Dataset: data (GitHub, ydtrxh/ENSAM-Smart-Navigation). Classes: student administration office, amphithéâtre, GMS practical work workshop, bibliothèque, forum center, centre de langue, centre de recherche, département matériaux et des procédés, AEEE department, civil engineering department, département mathématiques informatique, département forge et fonderie, département énergétique, salle de conférence, TP fabrication mécanique.

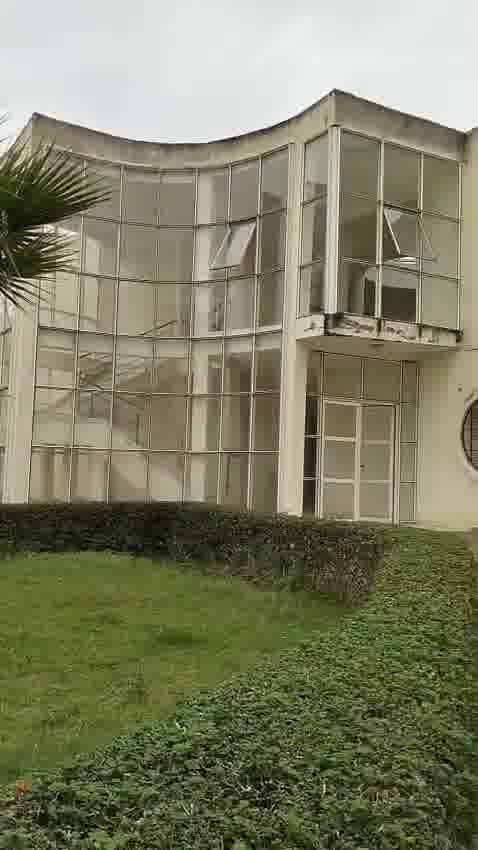
Label: civil engineering department

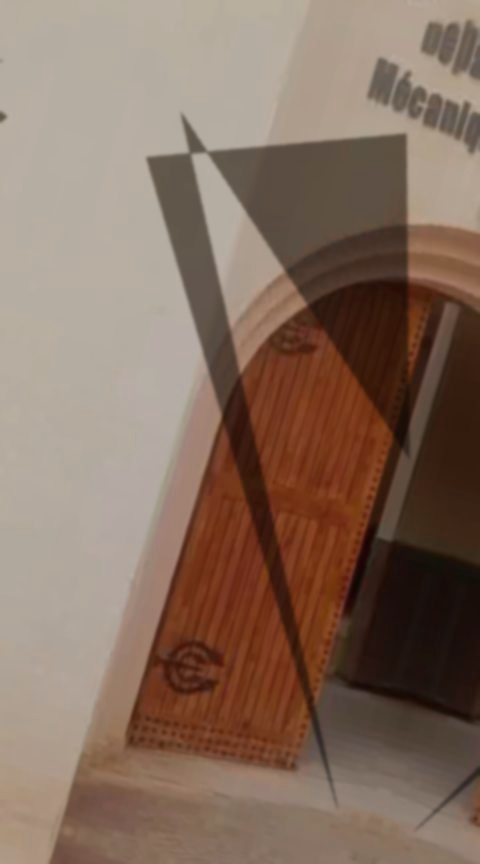
Label: GMS practical work workshop

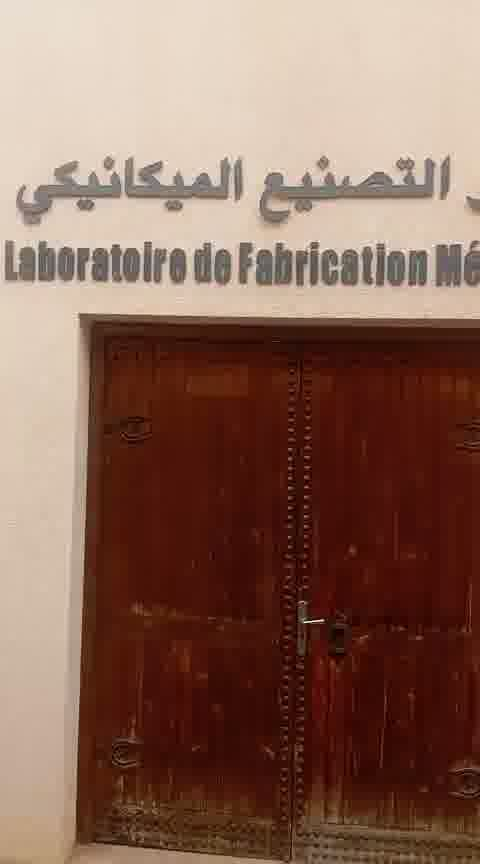
Label: TP fabrication mécanique

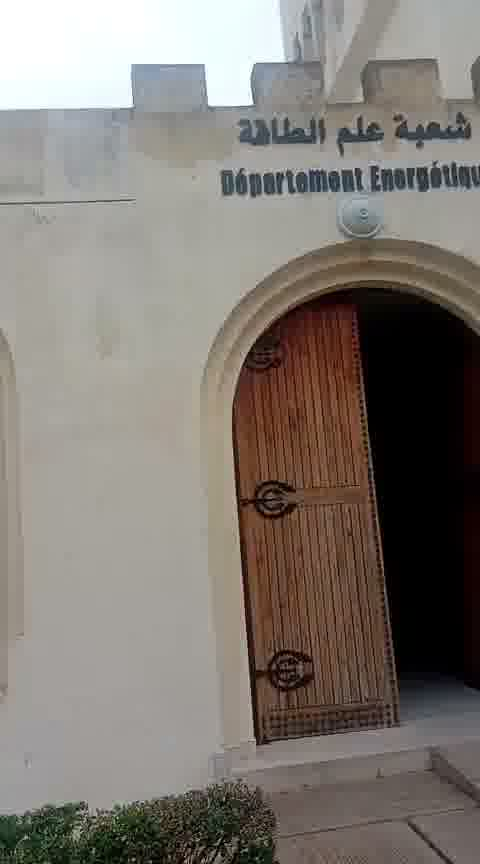
Label: département énergétique

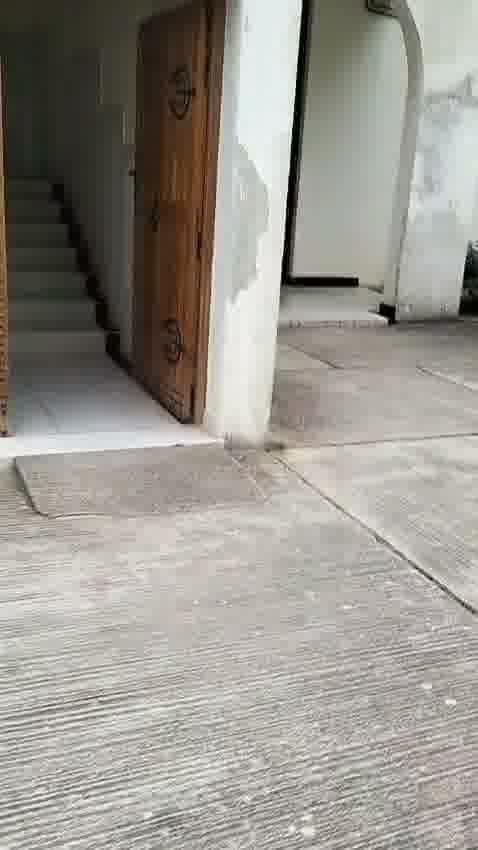
Label: département mathématiques informatique

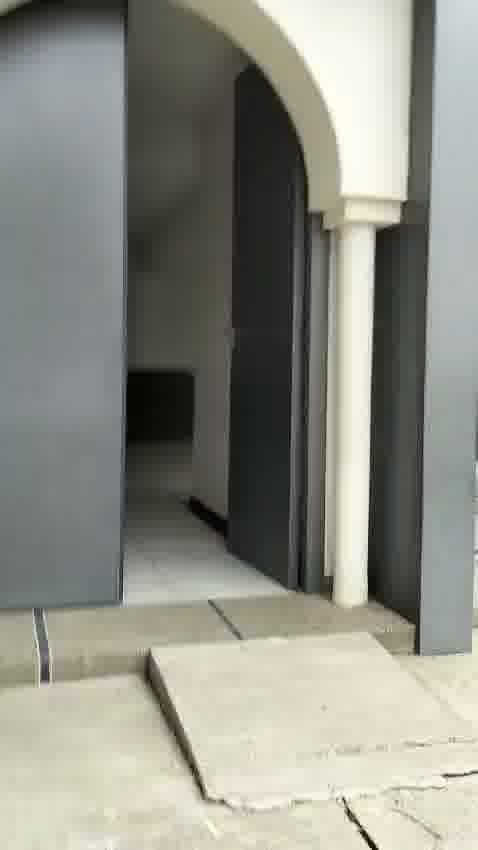
Label: amphithéâtre
